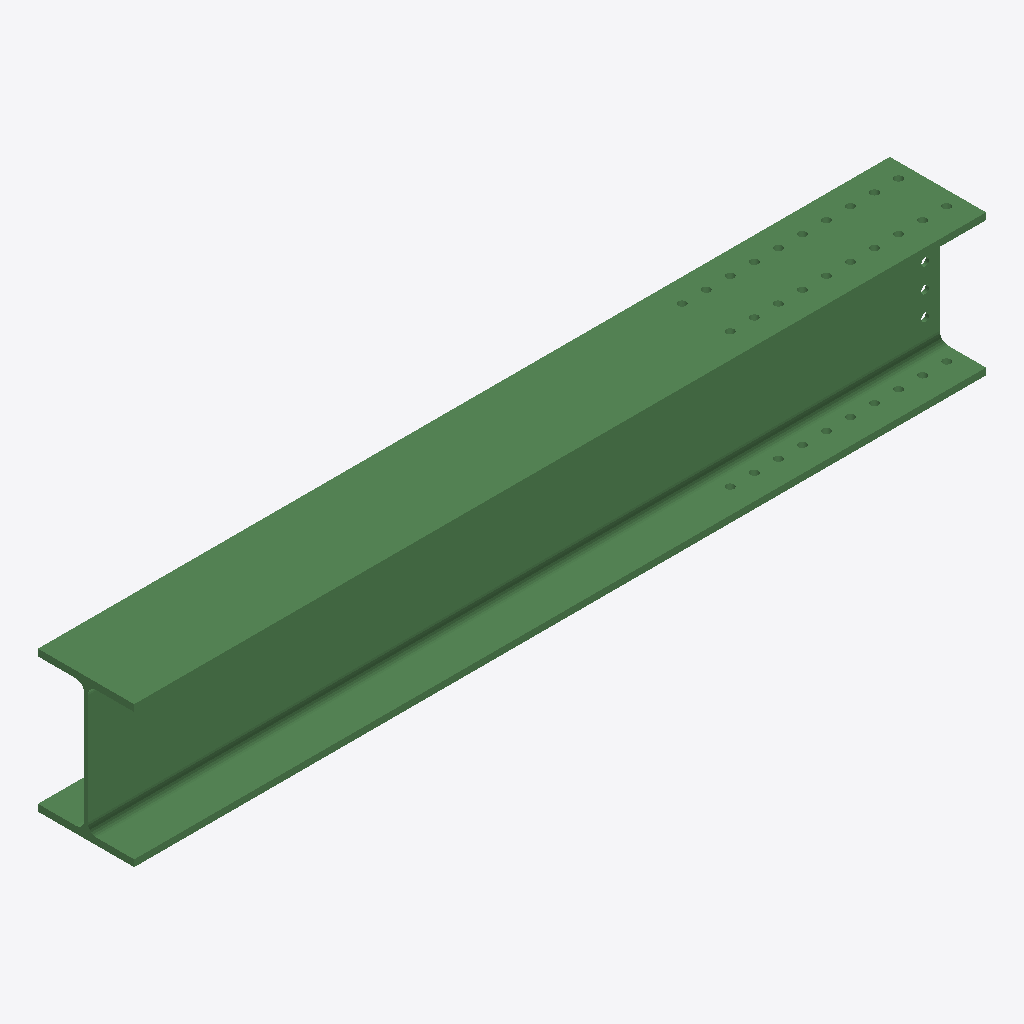
Isometric view of an IFC building model (IFC-SPF (STEP), schema IFC2X3, length unit millimetre), seen from the south-west, elements coloured by IFC class: 1 beam (green).
Extent 2.7 m × 0.3 m × 0.4 m (x, y, z). Storeys (1): Undefined at 0.00 m. Elements (1): 1 IfcBeam.

HEADER;
FILE_DESCRIPTION(('ViewDefinition[AISC_Steel_Detailing]','Option [BaseQuantities:Off]','Option [GridExport:On]','Option [Assemblies:Off]','Option [Bolts:On]','Option [Rebars:On]','Option [PourObjects:Off]','Option [Welds:On]','Option [SurfaceTreatments:On]','Option [LocationBy:0]','Option [ViewColors:Off]','Option [SectionedSpine:Off]','[2 more]'),'2;1');
FILE_NAME('b_21_Qty_2.ifc','2026-05-16T11:53:17',('GIOVANNIPC\\gcorrea'),('Structural Designer'),'IFC Database version: Work','Tekla Structures 2020 Service Pack 5, IFC Export','');
FILE_SCHEMA(('IFC2X3'));
ENDSEC;
DATA;
#37=IFCPROJECT('2G7ZFDNE16yBDU14FA92Me',#5,'Proyecto',$,$,$,$,(#11),#36);
#39=IFCSITE('2xvEzEinjBTea80yOTcujY',#5,'Obra',$,$,#38,$,$,.ELEMENT.,$,$,$,$,$);
#41=IFCBUILDING('12_i7CJ9T2W8x9YEaQULwN',#5,'Undefined',$,$,#40,$,$,.ELEMENT.,$,$,$);
#43=IFCBUILDINGSTOREY('29hdEUCErFze9E_VIAceOd',#5,'Undefined',$,$,#42,$,$,.ELEMENT.,0.0);
#67=IFCBEAM('1m2sm9$OPA3elW44h3X3G6',#44,'BEAM','HEA450','HEA450',#48,#66,'ID700b6c09-fd86-4a0e-8be0-104ac3843406');
ENDSEC;
